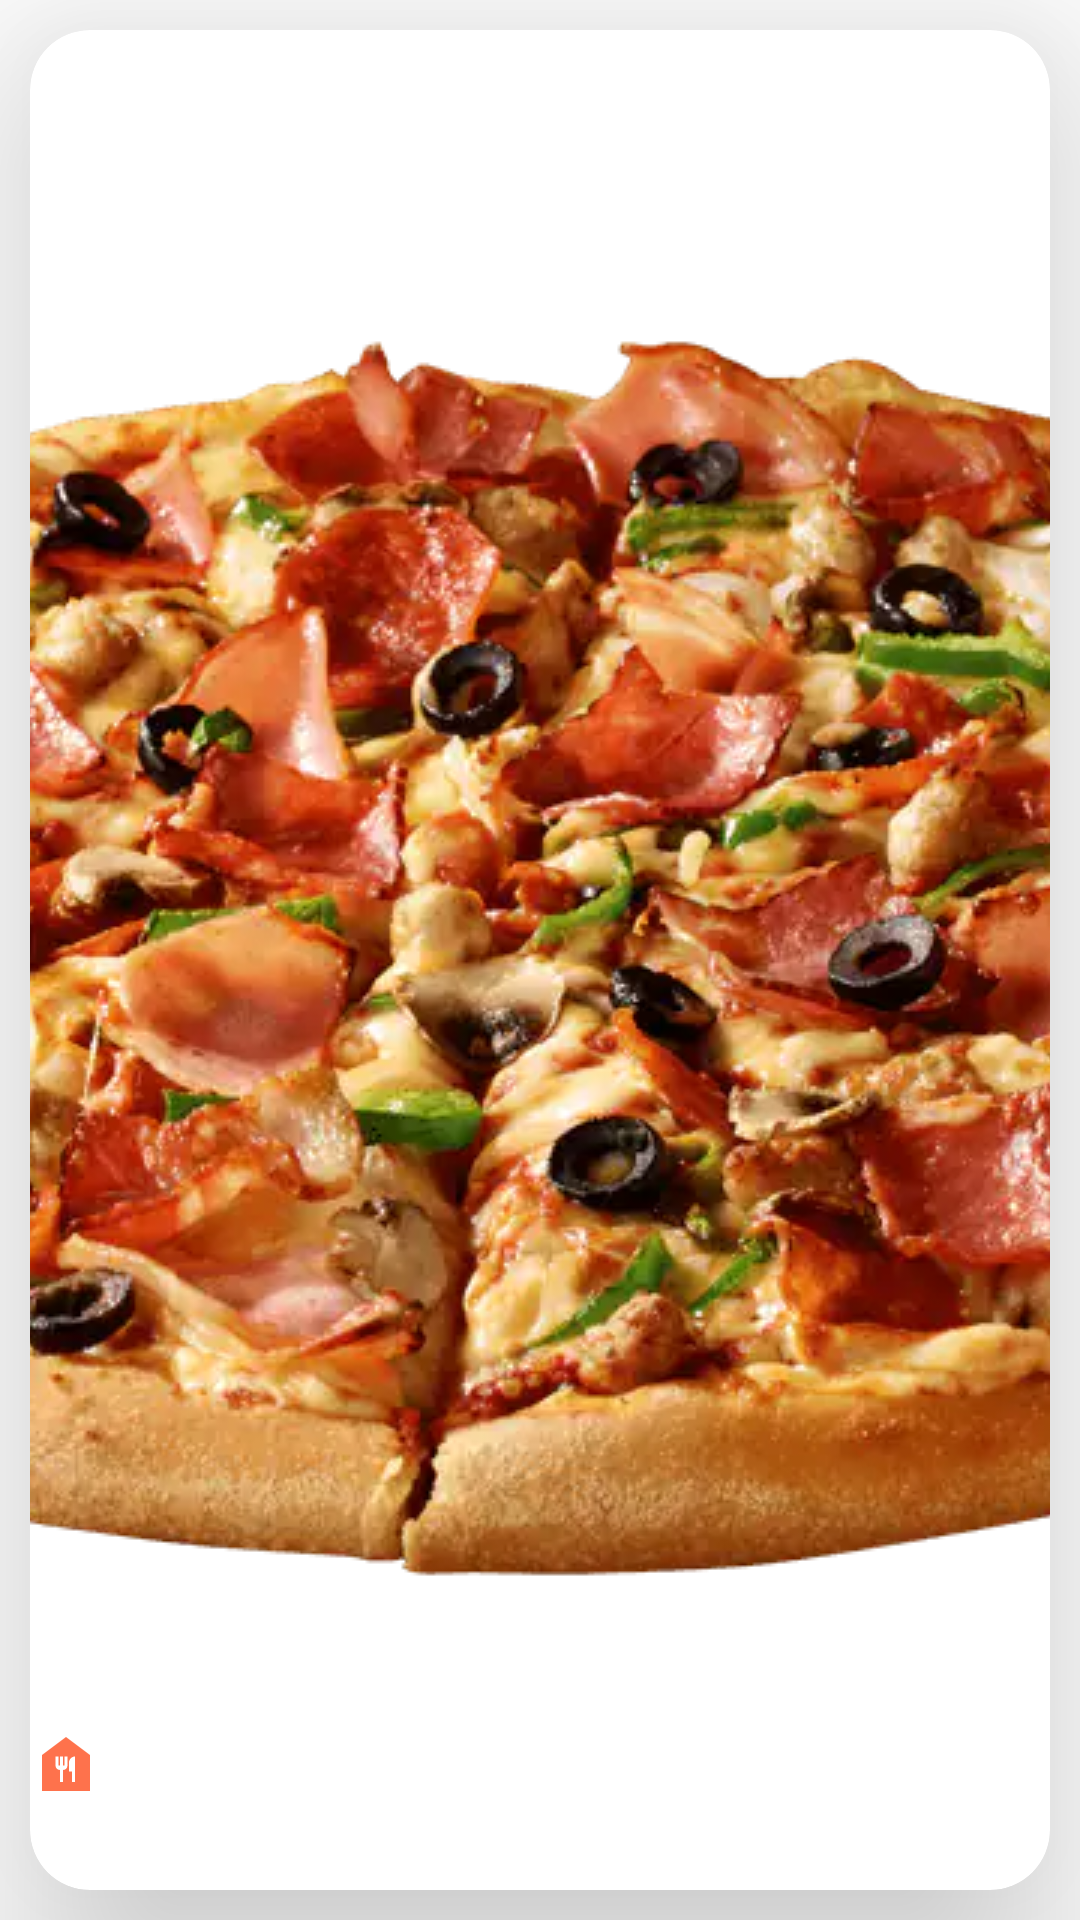

Write the Android layout XML for this screen, with the resource values it uses.
<!-- AndroidManifest.xml: application theme Theme.FoodPlanner -->
<!-- res/layout/meal_row.xml -->
<?xml version="1.0" encoding="utf-8"?>
<LinearLayout xmlns:android="http://schemas.android.com/apk/res/android"
    xmlns:app="http://schemas.android.com/apk/res-auto"
    xmlns:tools="http://schemas.android.com/tools"
    android:id="@+id/view_container2"
    android:layout_width="200dp"
    android:layout_height="250dp"
    android:background="@color/white"
    android:backgroundTintMode="src_over"
    android:orientation="vertical">

    <androidx.cardview.widget.CardView
        android:id="@+id/card_View"
        android:layout_width="match_parent"
        android:layout_height="match_parent"
        android:layout_margin="10dp"
        app:background="@drawable/roundstyle"
        app:cardCornerRadius="20dp"

        app:cardElevation="40dp">


        <androidx.constraintlayout.widget.ConstraintLayout
            android:layout_width="match_parent"
            android:layout_height="match_parent">

            <ImageView
                android:id="@+id/meal_image"
                android:layout_width="match_parent"
                android:layout_height="match_parent"
                android:scaleType="center"
                android:src="@drawable/pizza"
                app:layout_constraintEnd_toEndOf="parent"
                app:layout_constraintHorizontal_bias="0.0"
                app:layout_constraintStart_toStartOf="parent"
                app:layout_constraintTop_toTopOf="parent" />

            <TextView
                android:id="@+id/meal_name"
                android:layout_width="match_parent"
                android:layout_height="wrap_content"
                android:layout_marginBottom="30dp"
                android:layout_weight="1"
                android:background="@drawable/roundstyle"
                android:backgroundTint="@color/DarkGraybackground"
                android:drawableLeft="@drawable/ic_baseline_food_bank_24"
                android:gravity="start|left|center_vertical"
                android:textSize="12sp"
                android:textStyle="bold"
                app:layout_constraintBottom_toBottomOf="parent"
                app:layout_constraintStart_toStartOf="parent"
                tools:text="Pizza" />

        </androidx.constraintlayout.widget.ConstraintLayout>
    </androidx.cardview.widget.CardView>

</LinearLayout>
<!-- resources referenced by this layout -->
<resources>
  <color name="DarkGraybackground">#EEEEEE</color>
  <color name="white">#FFFFFFFF</color>
  <!-- drawable ic_baseline_food_bank_24 (drawable) -->
  <vector android:height="24dp" android:tint="#FE724C"
      android:viewportHeight="24" android:viewportWidth="24"
      android:width="24dp" xmlns:android="http://schemas.android.com/apk/res/android">
      <path android:fillColor="@android:color/white" android:pathData="M12,3L4,9v12h16V9L12,3zM12.5,12.5c0,0.83 -0.67,1.5 -1.5,1.5v4h-1v-4c-0.83,0 -1.5,-0.67 -1.5,-1.5v-3h1v3H10v-3h1v3h0.5v-3h1V12.5zM15,18h-1v-3.5h-1v-3c0,-1.1 0.9,-2 2,-2V18z"/>
  </vector>
  <!-- drawable pizza: png bitmap (drawable, 788471 bytes) -->
  <style name="Theme.FoodPlanner" parent="Theme.MaterialComponents.DayNight.DarkActionBar">
          
          <item name="colorPrimary">@color/myOrange</item>
          <item name="colorPrimaryVariant">@color/myOrange</item>
          <item name="colorOnPrimary">@color/white</item>
          
          <item name="colorSecondary">@color/teal_200</item>
          <item name="colorSecondaryVariant">@color/teal_700</item>
          <item name="colorOnSecondary">@color/black</item>
          
          <item name="android:statusBarColor">@color/myOrange</item>
          
      </style>
  <color name="myOrange">#FE724C</color>
  <color name="teal_200">#FF03DAC5</color>
  <color name="teal_700">#FF018786</color>
  <color name="black">#FF000000</color>
</resources>
